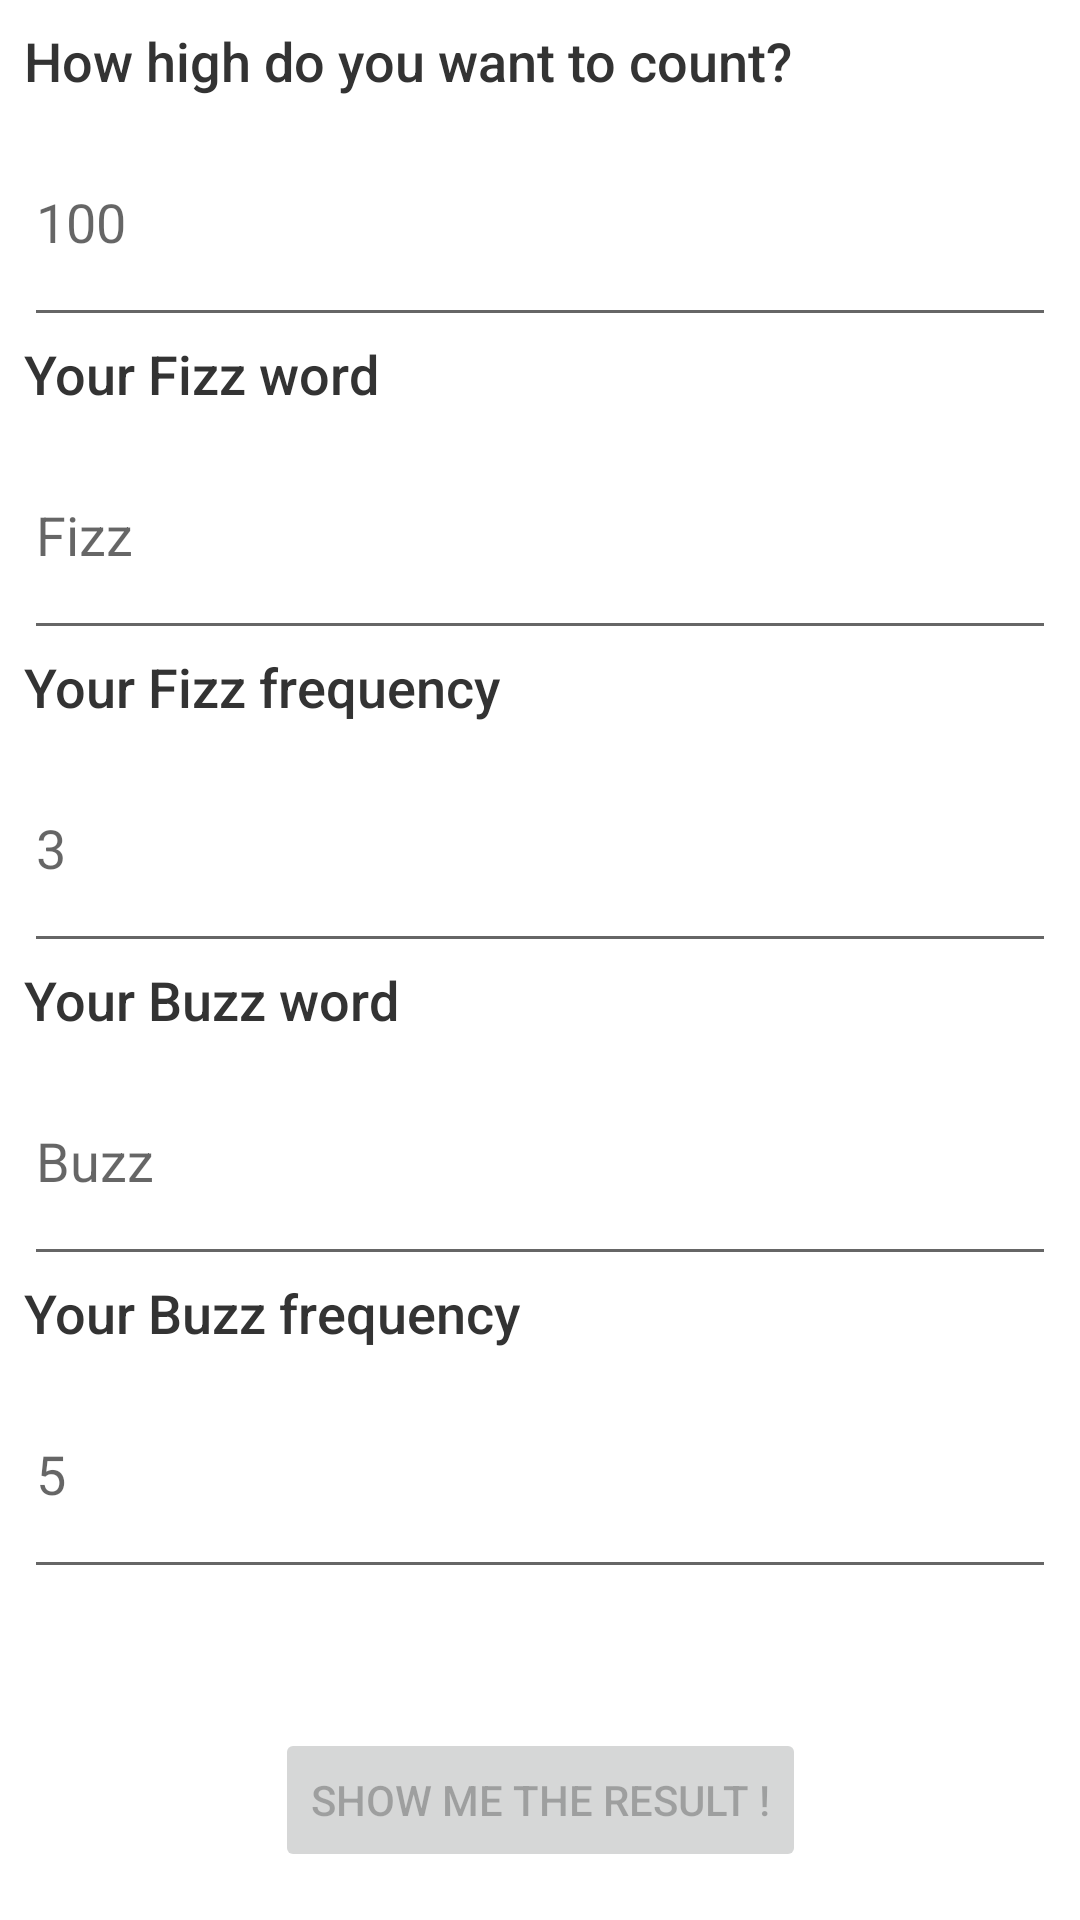

Android layout source for this screen:
<!-- AndroidManifest.xml: application theme Theme.FizzBuzzer -->
<!-- res/layout/fizz_buzz_form_fragment.xml -->
<?xml version="1.0" encoding="utf-8"?>
<androidx.constraintlayout.widget.ConstraintLayout xmlns:android="http://schemas.android.com/apk/res/android"
    xmlns:app="http://schemas.android.com/apk/res-auto"
    xmlns:tools="http://schemas.android.com/tools"
    android:layout_width="match_parent"
    android:layout_height="match_parent"
    tools:context=".ui.main.FizzBuzzFormFragment">

    <ScrollView
        android:layout_width="match_parent"
        android:layout_height="match_parent">

        <androidx.appcompat.widget.LinearLayoutCompat
            android:layout_width="match_parent"
            android:layout_height="wrap_content"
            android:orientation="vertical"
            app:layout_constraintTop_toTopOf="parent"
            android:paddingBottom="@dimen/padding_xlarge"
            android:paddingStart="@dimen/padding_small"
            android:paddingEnd="@dimen/padding_small"
            android:paddingTop="@dimen/padding_small">

            <TextView
                android:text="@string/fizz_buzz_limit_name"
                android:layout_width="match_parent"
                android:layout_height="wrap_content"
                style="@style/AppTheme.TextView.Title"
                app:layout_constraintBottom_toBottomOf="parent"
                app:layout_constraintEnd_toEndOf="parent"
                app:layout_constraintStart_toStartOf="parent"
                app:layout_constraintTop_toTopOf="parent" />

            <EditText
                android:id="@+id/limit"
                android:layout_width="match_parent"
                android:layout_height="80dp"
                android:hint="@string/fizz_buzz_limit_hint"
                app:layout_constraintBottom_toBottomOf="parent"
                app:layout_constraintEnd_toEndOf="parent"
                app:layout_constraintStart_toStartOf="parent"
                app:layout_constraintTop_toTopOf="parent"
                android:inputType="number"
                android:importantForAutofill="no" />

            <TextView
                android:text="@string/fizz_buzz_first_value_name"
                android:layout_width="match_parent"
                android:layout_height="wrap_content"
                style="@style/AppTheme.TextView.Title"
                app:layout_constraintBottom_toBottomOf="parent"
                app:layout_constraintEnd_toEndOf="parent"
                app:layout_constraintStart_toStartOf="parent"
                app:layout_constraintTop_toTopOf="parent" />

            <EditText
                android:id="@+id/first_word_value"
                android:layout_width="match_parent"
                android:layout_height="80dp"
                android:hint="@string/fizz_buzz_first_word_value_hint"
                app:layout_constraintBottom_toBottomOf="parent"
                app:layout_constraintEnd_toEndOf="parent"
                app:layout_constraintStart_toStartOf="parent"
                app:layout_constraintTop_toTopOf="parent"
                android:inputType="textCapWords"
                android:importantForAutofill="no" />

            <TextView
                android:text="@string/fizz_buzz_first_value_period"
                android:layout_width="match_parent"
                android:layout_height="wrap_content"
                style="@style/AppTheme.TextView.Title"
                app:layout_constraintBottom_toBottomOf="parent"
                app:layout_constraintEnd_toEndOf="parent"
                app:layout_constraintStart_toStartOf="parent"
                app:layout_constraintTop_toTopOf="parent" />

            <EditText
                android:id="@+id/first_period_value"
                android:layout_width="match_parent"
                android:layout_height="80dp"
                android:hint="@string/fizz_buzz_first_period_value_hint"
                app:layout_constraintBottom_toBottomOf="parent"
                app:layout_constraintEnd_toEndOf="parent"
                app:layout_constraintStart_toStartOf="parent"
                app:layout_constraintTop_toTopOf="parent"
                android:inputType="number"
                android:importantForAutofill="no" />

            <TextView
                android:text="@string/fizz_buzz_second_value_name"
                android:layout_width="match_parent"
                android:layout_height="wrap_content"
                style="@style/AppTheme.TextView.Title"
                app:layout_constraintBottom_toBottomOf="parent"
                app:layout_constraintEnd_toEndOf="parent"
                app:layout_constraintStart_toStartOf="parent"
                app:layout_constraintTop_toTopOf="parent" />

            <EditText
                android:id="@+id/second_word_value"
                android:layout_width="match_parent"
                android:layout_height="80dp"
                android:hint="@string/fizz_buzz_second_word_value_hint"
                app:layout_constraintBottom_toBottomOf="parent"
                app:layout_constraintEnd_toEndOf="parent"
                app:layout_constraintStart_toStartOf="parent"
                app:layout_constraintTop_toTopOf="parent"
                android:inputType="textCapWords"
                android:importantForAutofill="no" />

            <TextView
                android:text="@string/fizz_buzz_second_value_period"
                android:layout_width="match_parent"
                android:layout_height="wrap_content"
                style="@style/AppTheme.TextView.Title"
                app:layout_constraintBottom_toBottomOf="parent"
                app:layout_constraintEnd_toEndOf="parent"
                app:layout_constraintStart_toStartOf="parent"
                app:layout_constraintTop_toTopOf="parent" />

            <EditText
                android:id="@+id/second_period_value"
                android:layout_width="match_parent"
                android:layout_height="80dp"
                android:hint="@string/fizz_buzz_second_period_value_hint"
                app:layout_constraintBottom_toBottomOf="parent"
                app:layout_constraintEnd_toEndOf="parent"
                app:layout_constraintStart_toStartOf="parent"
                app:layout_constraintTop_toTopOf="parent"
                android:inputType="number"
                android:importantForAutofill="no" />

        </androidx.appcompat.widget.LinearLayoutCompat>
    </ScrollView>

    <Button
        android:id="@+id/button"
        android:layout_width="wrap_content"
        android:layout_height="wrap_content"
        android:enabled="false"
        android:text="@string/fizz_buzz_show_me_the_result"
        app:layout_constraintBottom_toBottomOf="parent"
        app:layout_constraintStart_toStartOf="parent"
        app:layout_constraintEnd_toEndOf="parent"
        android:layout_marginBottom="@dimen/margin_normal"/>
</androidx.constraintlayout.widget.ConstraintLayout>
<!-- resources referenced by this layout -->
<resources>
  <dimen name="margin_normal">16dp</dimen>
  <dimen name="padding_small">8dp</dimen>
  <dimen name="padding_xlarge">64dp</dimen>
  <string name="fizz_buzz_first_period_value_hint" translatable="false">3</string>
  <string name="fizz_buzz_first_value_name">Your Fizz word</string>
  <string name="fizz_buzz_first_value_period">Your Fizz frequency</string>
  <string name="fizz_buzz_first_word_value_hint">Fizz</string>
  <string name="fizz_buzz_limit_hint" translatable="false">100</string>
  <string name="fizz_buzz_limit_name">How high do you want to count?</string>
  <string name="fizz_buzz_second_period_value_hint" translatable="false">5</string>
  <string name="fizz_buzz_second_value_name">Your Buzz word</string>
  <string name="fizz_buzz_second_value_period">Your Buzz frequency</string>
  <string name="fizz_buzz_second_word_value_hint">Buzz</string>
  <string name="fizz_buzz_show_me_the_result">Show me the result !</string>
  <style name="AppTheme.TextView.Title" parent="TextAppearance.AppCompat.Title">
          <item name="android:textSize">@dimen/font_size_large</item>
          <item name="android:textColor">@color/dark_grey</item>
      </style>
  <style name="Theme.FizzBuzzer" parent="Theme.MaterialComponents.DayNight.DarkActionBar">
          
          <item name="colorPrimary">@color/purple_500</item>
          <item name="colorPrimaryVariant">@color/purple_700</item>
          <item name="colorOnPrimary">@color/white</item>
          
          <item name="colorSecondary">@color/teal_200</item>
          <item name="colorSecondaryVariant">@color/teal_700</item>
          <item name="colorOnSecondary">@color/black</item>
          
          <item name="android:statusBarColor" tools:targetApi="l">?attr/colorPrimaryVariant</item>
          
      </style>
  <dimen name="font_size_large">18sp</dimen>
  <color name="dark_grey">#FF333333</color>
  <color name="purple_500">#FF6200EE</color>
  <color name="purple_700">#FF3700B3</color>
  <color name="white">#FFFFFFFF</color>
  <color name="teal_200">#FF03DAC5</color>
  <color name="teal_700">#FF018786</color>
  <color name="black">#FF000000</color>
</resources>
